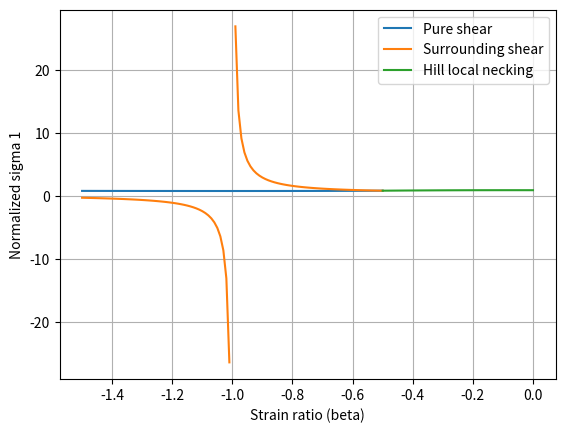

The matplotlib source for this figure:
# ----- Import libraries -----
import numpy as np
import matplotlib.pyplot as plt

# Bressan-Williams for pure shear
def pure_shear_bressan_williams(strain_ratio, critical_shear_stress):
    fraction = (1 + strain_ratio) / (1 - strain_ratio)
    denominator = (1 - fraction ** 2) ** 0.5

    sigma_1 = critical_shear_stress / denominator

    return sigma_1

# Bressan-Williams for surrounding shear
def surrounding_shear_bressan_williams(strain_ratio, critical_shear_stress):
    stress_ratio = (2 * strain_ratio + 1) / (2 + strain_ratio)
    brackets = 1 + stress_ratio

    fraction = (1 + strain_ratio) / (-1 + strain_ratio)
    root = (1 - fraction ** 2) ** 0.5

    denominator = brackets * root

    sigma_1 = critical_shear_stress / denominator

    return sigma_1

def hill_local_necking(strain_ratio, power_law_amplitude, power_law_exponent):
    left_fraction = 2 * power_law_amplitude / (3 ** 0.5)

    middle_top = 1 + 0.5 * strain_ratio
    polynomial = (np.power(strain_ratio, 2) + strain_ratio + 1) ** 0.5
    middle_fraction = middle_top / polynomial

    bracket_left = 2 / (3 ** 0.5)
    bracket_middle = power_law_exponent / (1 + strain_ratio)
    brackets = (bracket_left * bracket_middle * polynomial) ** power_law_exponent

    sigma_1 = left_fraction * middle_fraction * brackets

    return sigma_1

def calibration_shear_stress(power_law_amplitude, power_law_exponent):
    argument = (2 * power_law_exponent) ** power_law_exponent
    factor = 2 * (2 ** 0.5) * power_law_amplitude / 3

    critical = factor * argument

    return critical


beta_values = np.linspace(-1.5, -0.5, 101)
beta_hill = np.linspace(-0.5, 0, 51)

calibrated_shear_stress = calibration_shear_stress(1, 0.1)

pure_shear = pure_shear_bressan_williams(beta_values, calibrated_shear_stress)
surrounding_shear = surrounding_shear_bressan_williams(beta_values, calibrated_shear_stress)
hill_results = hill_local_necking(beta_hill, 1, 0.1)

plt.plot(beta_values, pure_shear, label="Pure shear")
plt.plot(beta_values, surrounding_shear, label="Surrounding shear")
plt.plot(beta_hill, hill_results, label="Hill local necking")
plt.xlabel("Strain ratio (beta)")
plt.ylabel("Normalized sigma 1")
plt.legend()
plt.grid()
plt.show()
